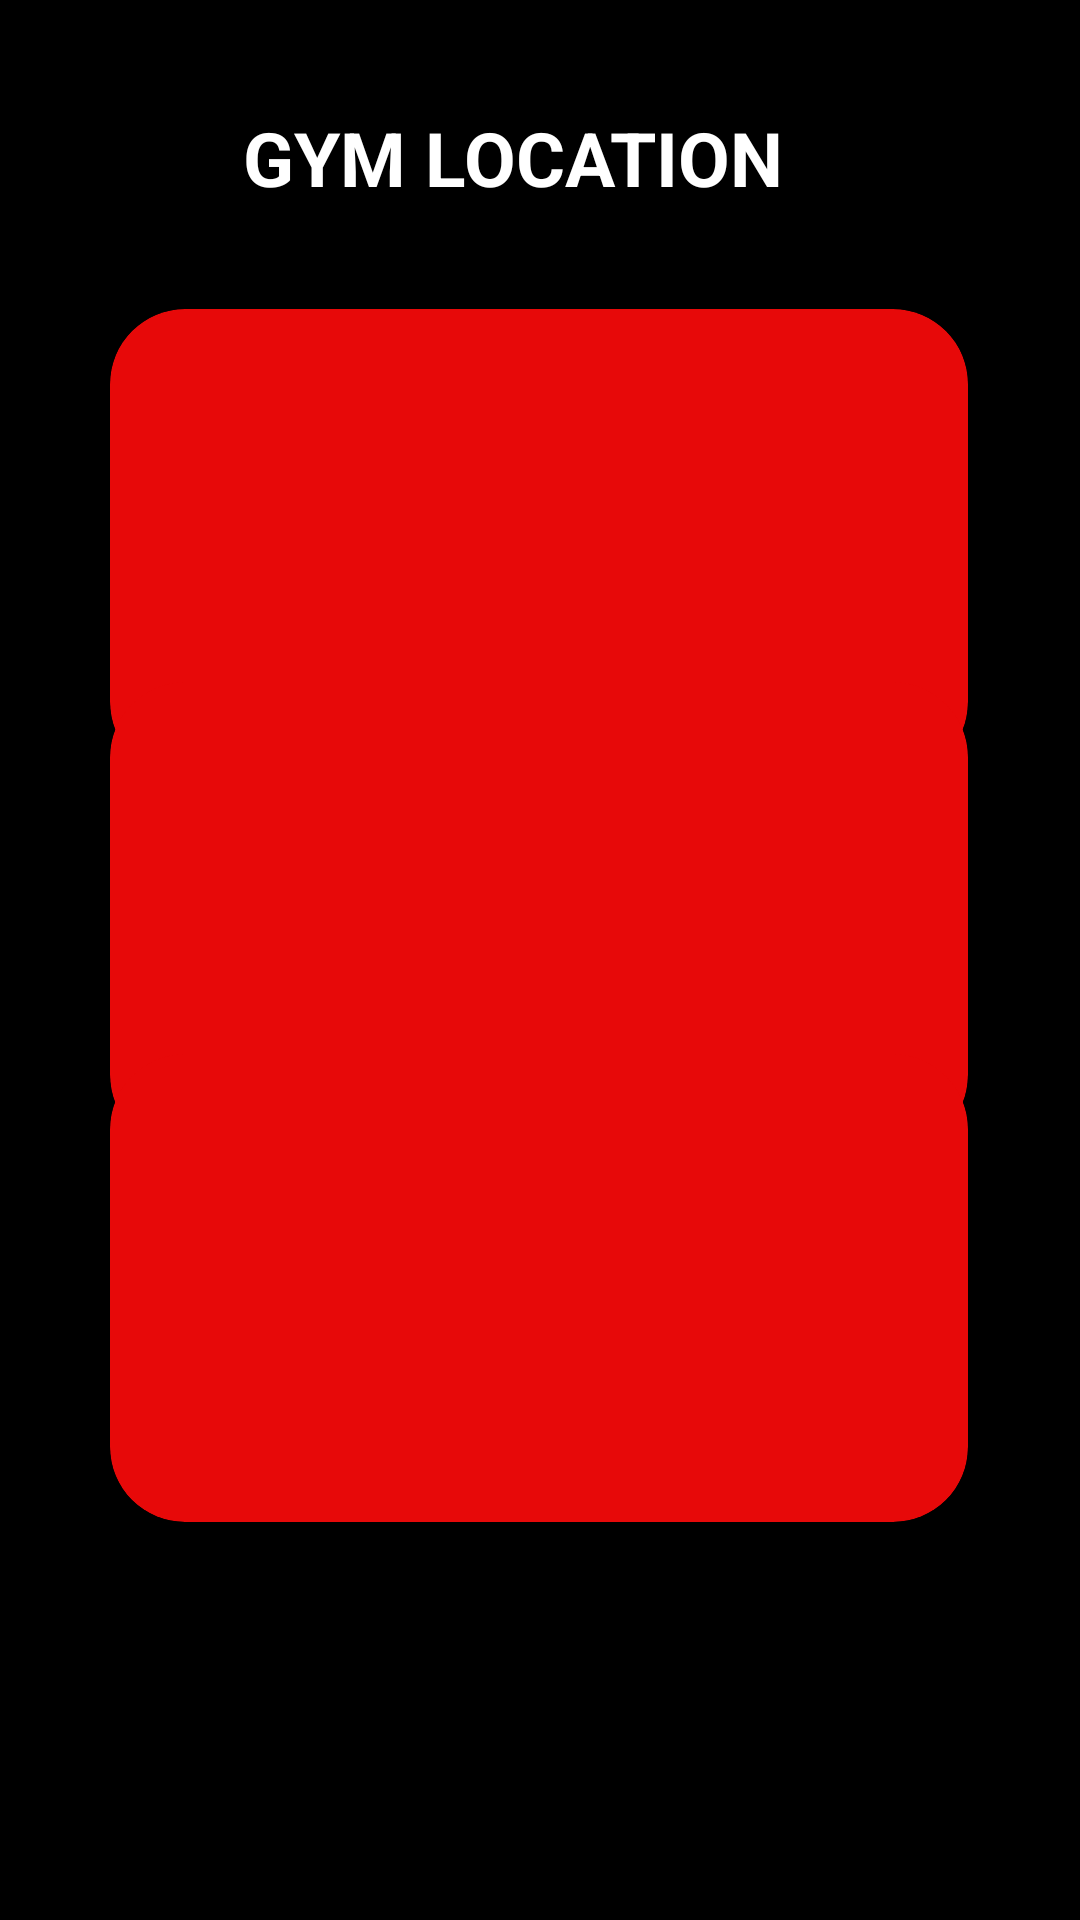

Write the Android layout XML for this screen, with the resource values it uses.
<!-- AndroidManifest.xml: application theme Theme.GYMRAT -->
<!-- res/layout/gym_location.xml -->
<?xml version="1.0" encoding="utf-8"?>
<androidx.constraintlayout.widget.ConstraintLayout xmlns:android="http://schemas.android.com/apk/res/android"
    xmlns:app="http://schemas.android.com/apk/res-auto"
    xmlns:tools="http://schemas.android.com/tools"
    android:id="@+id/main"
    android:layout_width="match_parent"
    android:layout_height="match_parent"
    android:background="@color/black"
    tools:context=".GymLocationActivity">

    <TextView
        android:id="@+id/gymLocation"
        android:layout_width="206dp"
        android:layout_height="48dp"
        android:text="GYM LOCATION"
        android:textColor="@color/white"
        android:textSize="25sp"
        android:textStyle="bold"
        app:layout_constraintBottom_toBottomOf="parent"
        app:layout_constraintEnd_toEndOf="parent"
        app:layout_constraintHorizontal_bias="0.526"
        app:layout_constraintStart_toStartOf="parent"
        app:layout_constraintTop_toTopOf="parent"
        app:layout_constraintVertical_bias="0.06" />

    <androidx.cardview.widget.CardView
        android:layout_width="286dp"
        android:layout_height="156dp"
        android:backgroundTint="#E70909"
        app:cardCornerRadius="25dp"
        app:layout_constraintBottom_toBottomOf="parent"
        app:layout_constraintEnd_toEndOf="parent"
        app:layout_constraintHorizontal_bias="0.496"
        app:layout_constraintStart_toStartOf="parent"
        app:layout_constraintTop_toTopOf="parent"
        app:layout_constraintVertical_bias="0.213">

    </androidx.cardview.widget.CardView>

    <androidx.cardview.widget.CardView
        android:layout_width="286dp"
        android:layout_height="156dp"
        android:backgroundTint="#E70909"
        app:cardCornerRadius="25dp"
        app:layout_constraintBottom_toBottomOf="parent"
        app:layout_constraintEnd_toEndOf="parent"
        app:layout_constraintHorizontal_bias="0.496"
        app:layout_constraintStart_toStartOf="parent"
        app:layout_constraintTop_toTopOf="parent"
        app:layout_constraintVertical_bias="0.47">

    </androidx.cardview.widget.CardView>

    <androidx.cardview.widget.CardView
        android:layout_width="286dp"
        android:layout_height="156dp"
        android:backgroundTint="#E70909"
        app:cardCornerRadius="25dp"
        app:layout_constraintBottom_toBottomOf="parent"
        app:layout_constraintEnd_toEndOf="parent"
        app:layout_constraintHorizontal_bias="0.496"
        app:layout_constraintStart_toStartOf="parent"
        app:layout_constraintTop_toTopOf="parent"
        app:layout_constraintVertical_bias="0.726">

    </androidx.cardview.widget.CardView>

    <ImageView
        android:id="@+id/gymLocationImageView"
        android:layout_width="94dp"
        android:layout_height="80dp"
        app:layout_constraintBottom_toBottomOf="parent"
        app:layout_constraintEnd_toEndOf="parent"
        app:layout_constraintHorizontal_bias="0.34"
        app:layout_constraintStart_toStartOf="parent"
        app:layout_constraintTop_toTopOf="parent"
        app:layout_constraintVertical_bias="0.935"
        app:srcCompat="@drawable/search" />

    <ImageView
        android:id="@+id/home"
        android:layout_width="52dp"
        android:layout_height="56dp"
        app:layout_constraintBottom_toBottomOf="parent"
        app:layout_constraintEnd_toEndOf="parent"
        app:layout_constraintHorizontal_bias="0.075"
        app:layout_constraintStart_toStartOf="parent"
        app:layout_constraintTop_toTopOf="parent"
        app:layout_constraintVertical_bias="0.051"
        app:srcCompat="@drawable/back_arrow" />

</androidx.constraintlayout.widget.ConstraintLayout>
<!-- resources referenced by this layout -->
<resources>
  <color name="black">#FF000000</color>
  <color name="white">#FFFFFFFF</color>
  <style name="Theme.GYMRAT" parent="Base.Theme.GYMRAT" />
  <style name="Base.Theme.GYMRAT" parent="Theme.AppCompat.Light.NoActionBar">
          
          
  
          <item name="windowNoTitle">true</item>
          <item name="android:windowFullscreen">true</item>
      </style>
</resources>
